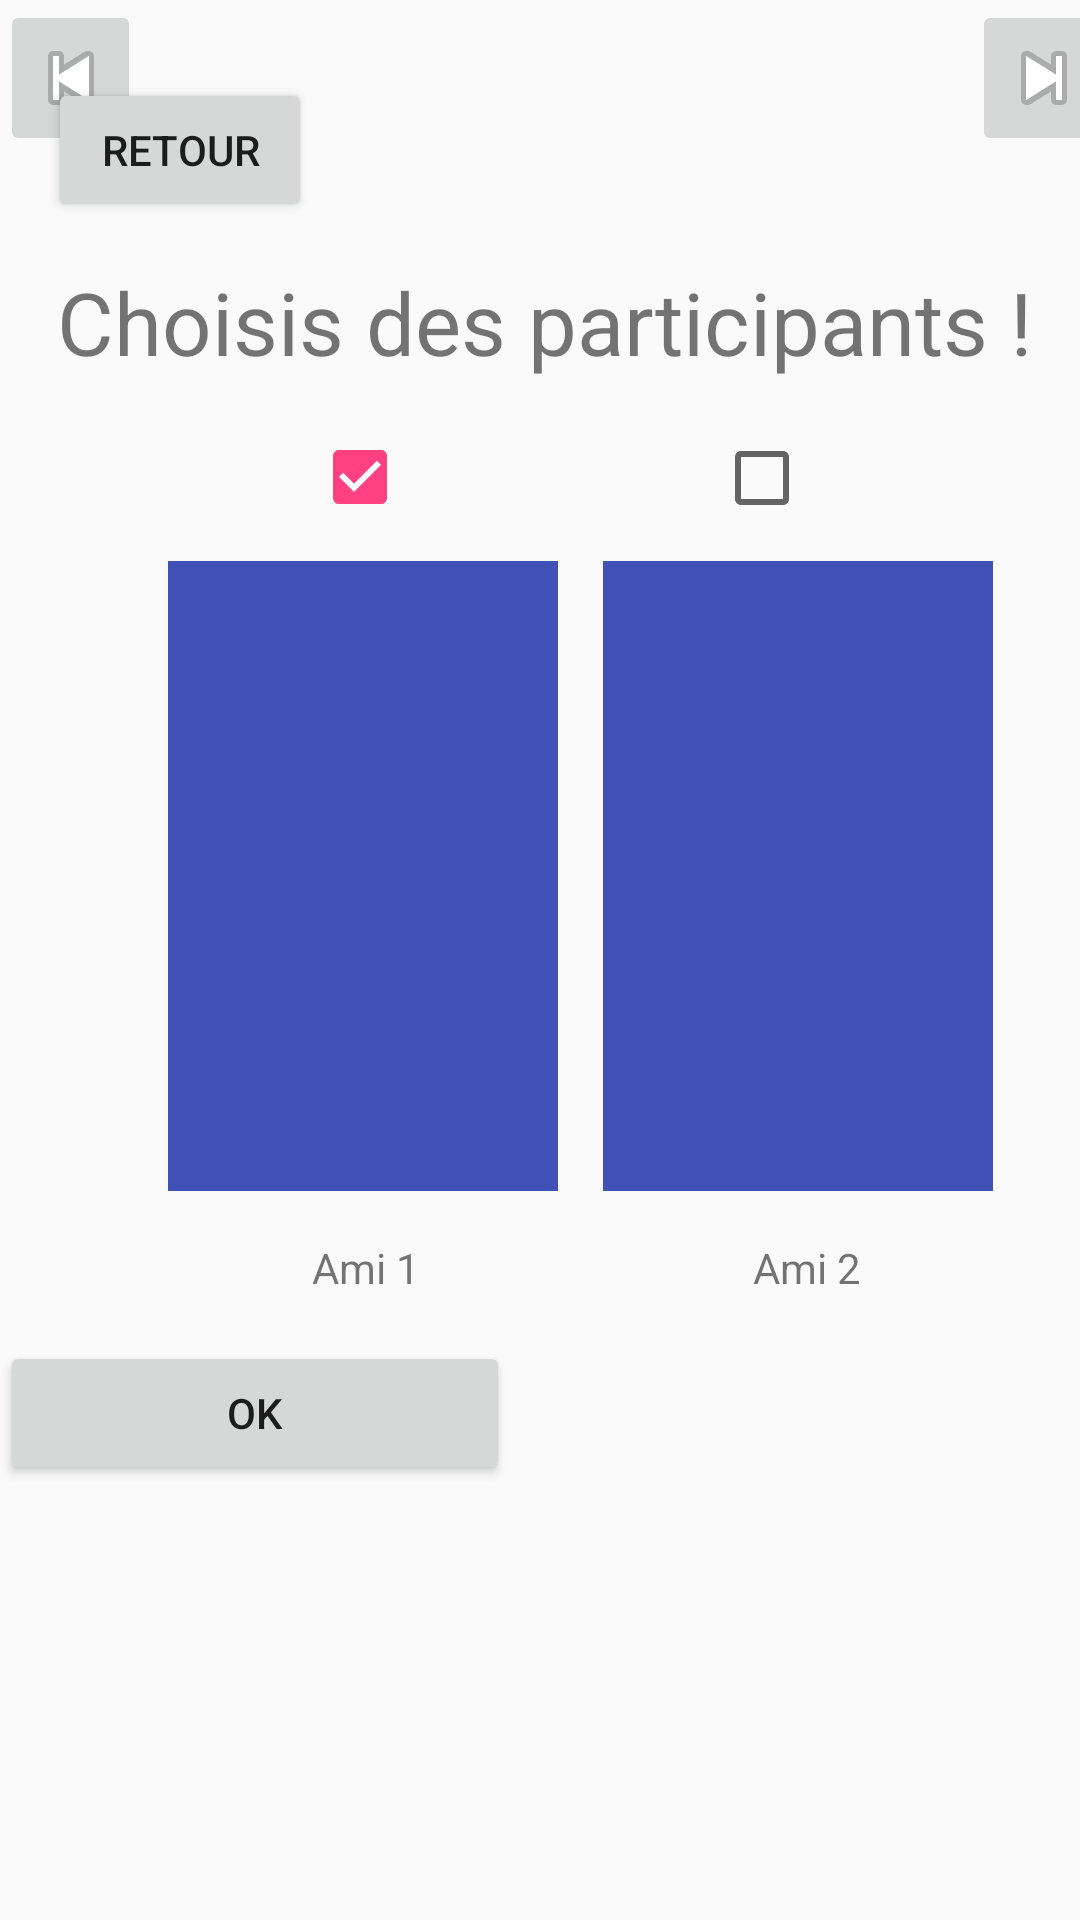

Here is an Android app screen rendered from its layout file. Give the layout XML and the strings, colors and styles it references.
<!-- AndroidManifest.xml: application theme AppTheme -->
<!-- res/layout/creation_sondage_participants.xml -->
<?xml version="1.0" encoding="utf-8"?>
<android.support.constraint.ConstraintLayout xmlns:android="http://schemas.android.com/apk/res/android"
    xmlns:tools="http://schemas.android.com/tools"
    android:layout_width="match_parent"
    android:layout_height="match_parent"
    xmlns:app="http://schemas.android.com/apk/res-auto">

    <Button
        android:id="@+id/button3"
        android:layout_width="170dp"
        android:layout_height="wrap_content"
        android:layout_marginTop="15dp"
        android:text="OK"
        android:onClick="validationCSP"
        app:layout_constraintTop_toBottomOf="@+id/textView3"
        tools:layout_editor_absoluteX="107dp" />

    <ImageView
        android:id="@+id/imageView2"
        android:layout_width="130dp"
        android:layout_height="210dp"
        android:layout_gravity="left"
        android:layout_marginStart="15dp"
        android:layout_marginTop="9dp"
        android:contentDescription="Picture"
        app:layout_constraintStart_toEndOf="@+id/imageView"
        app:layout_constraintTop_toBottomOf="@+id/checkBox"
        app:srcCompat="@color/colorPrimary"
        tools:ignore="MissingConstraints" />

    <Button
        android:id="@+id/back"
        android:layout_width="wrap_content"
        android:layout_height="wrap_content"
        android:layout_marginStart="16dp"
        android:layout_marginTop="26dp"
        android:text="@string/back"
        android:onClick="retourCSP"
        app:layout_constraintStart_toStartOf="parent"
        app:layout_constraintTop_toTopOf="parent"
        tools:ignore="MissingConstraints" />

    <TextView
        android:id="@+id/textView2"
        android:layout_width="wrap_content"
        android:layout_height="43dp"
        android:layout_gravity="center"
        android:layout_marginStart="19dp"
        android:layout_marginTop="14dp"
        android:text="Choisis des participants !"
        android:textSize="14pt"
        app:layout_constraintStart_toStartOf="parent"
        app:layout_constraintTop_toBottomOf="@+id/back"
        tools:ignore="MissingConstraints" />


    <ImageButton
        android:id="@+id/imageButton1"
        android:layout_width="47dp"
        android:layout_height="wrap_content"
        android:layout_gravity="left"
        android:contentDescription="Button Previous"
        app:layout_constraintStart_toStartOf="parent"
        app:srcCompat="@android:drawable/ic_media_previous"
        tools:ignore="MissingConstraints"
        tools:layout_editor_absoluteY="244dp" />

    <ImageButton
        android:id="@+id/next"
        android:layout_width="48dp"
        android:layout_height="wrap_content"
        android:layout_gravity="center"
        android:layout_marginStart="5dp"
        android:contentDescription="Button Next"
        app:layout_constraintEnd_toEndOf="parent"
        app:layout_constraintStart_toEndOf="@+id/imageView2"
        app:srcCompat="@android:drawable/ic_media_next"
        tools:layout_editor_absoluteY="244dp" />

    <ImageView
        android:id="@+id/imageView"
        android:layout_width="130dp"
        android:layout_height="210dp"
        android:layout_gravity="left"
        android:layout_marginStart="9dp"
        android:layout_marginTop="8dp"
        android:contentDescription="Picture"
        app:layout_constraintStart_toEndOf="@+id/imageButton1"
        app:layout_constraintTop_toBottomOf="@+id/checkBox2"
        app:srcCompat="@color/colorPrimary"
        tools:ignore="MissingConstraints" />

    <TextView
        android:id="@+id/textView3"
        android:layout_width="wrap_content"
        android:layout_height="wrap_content"
        android:layout_marginStart="111dp"
        android:layout_marginTop="16dp"
        android:text="Ami 2"
        app:layout_constraintStart_toEndOf="@+id/textView4"
        app:layout_constraintTop_toBottomOf="@+id/imageView2"
        tools:ignore="MissingConstraints" />

    <TextView
        android:id="@+id/textView4"
        android:layout_width="wrap_content"
        android:layout_height="wrap_content"
        android:layout_marginStart="104dp"
        android:layout_marginTop="16dp"
        android:text="Ami 1"
        app:layout_constraintStart_toStartOf="parent"
        app:layout_constraintTop_toBottomOf="@+id/imageView"
        tools:ignore="MissingConstraints" />

    <CheckBox
        android:id="@+id/checkBox"
        android:layout_width="42dp"
        android:layout_height="37dp"
        android:layout_marginStart="91dp"
        android:layout_marginTop="10dp"
        android:checked="false"
        app:layout_constraintStart_toEndOf="@+id/checkBox2"
        app:layout_constraintTop_toBottomOf="@+id/textView2" />

    <CheckBox
        android:id="@+id/checkBox2"
        android:layout_width="43dp"
        android:layout_height="40dp"
        android:layout_marginStart="104dp"
        android:layout_marginTop="8dp"
        android:checked="true"
        app:layout_constraintStart_toStartOf="parent"
        app:layout_constraintTop_toBottomOf="@+id/textView2" />


</android.support.constraint.ConstraintLayout>
<!-- resources referenced by this layout -->
<resources>
  <color name="colorPrimary">#3f51b5</color>
  <string name="back">Retour</string>
  <style name="AppTheme" parent="Theme.AppCompat.Light.DarkActionBar">
          
  
          <item name="colorPrimary">@color/colorPrimary</item>
          <item name="colorPrimaryDark">@color/colorPrimaryDark</item>
          <item name="colorAccent">@color/colorAccent</item>
      </style>
  <color name="colorPrimaryDark">#303F9F</color>
  <color name="colorAccent">#FF4081</color>
</resources>
